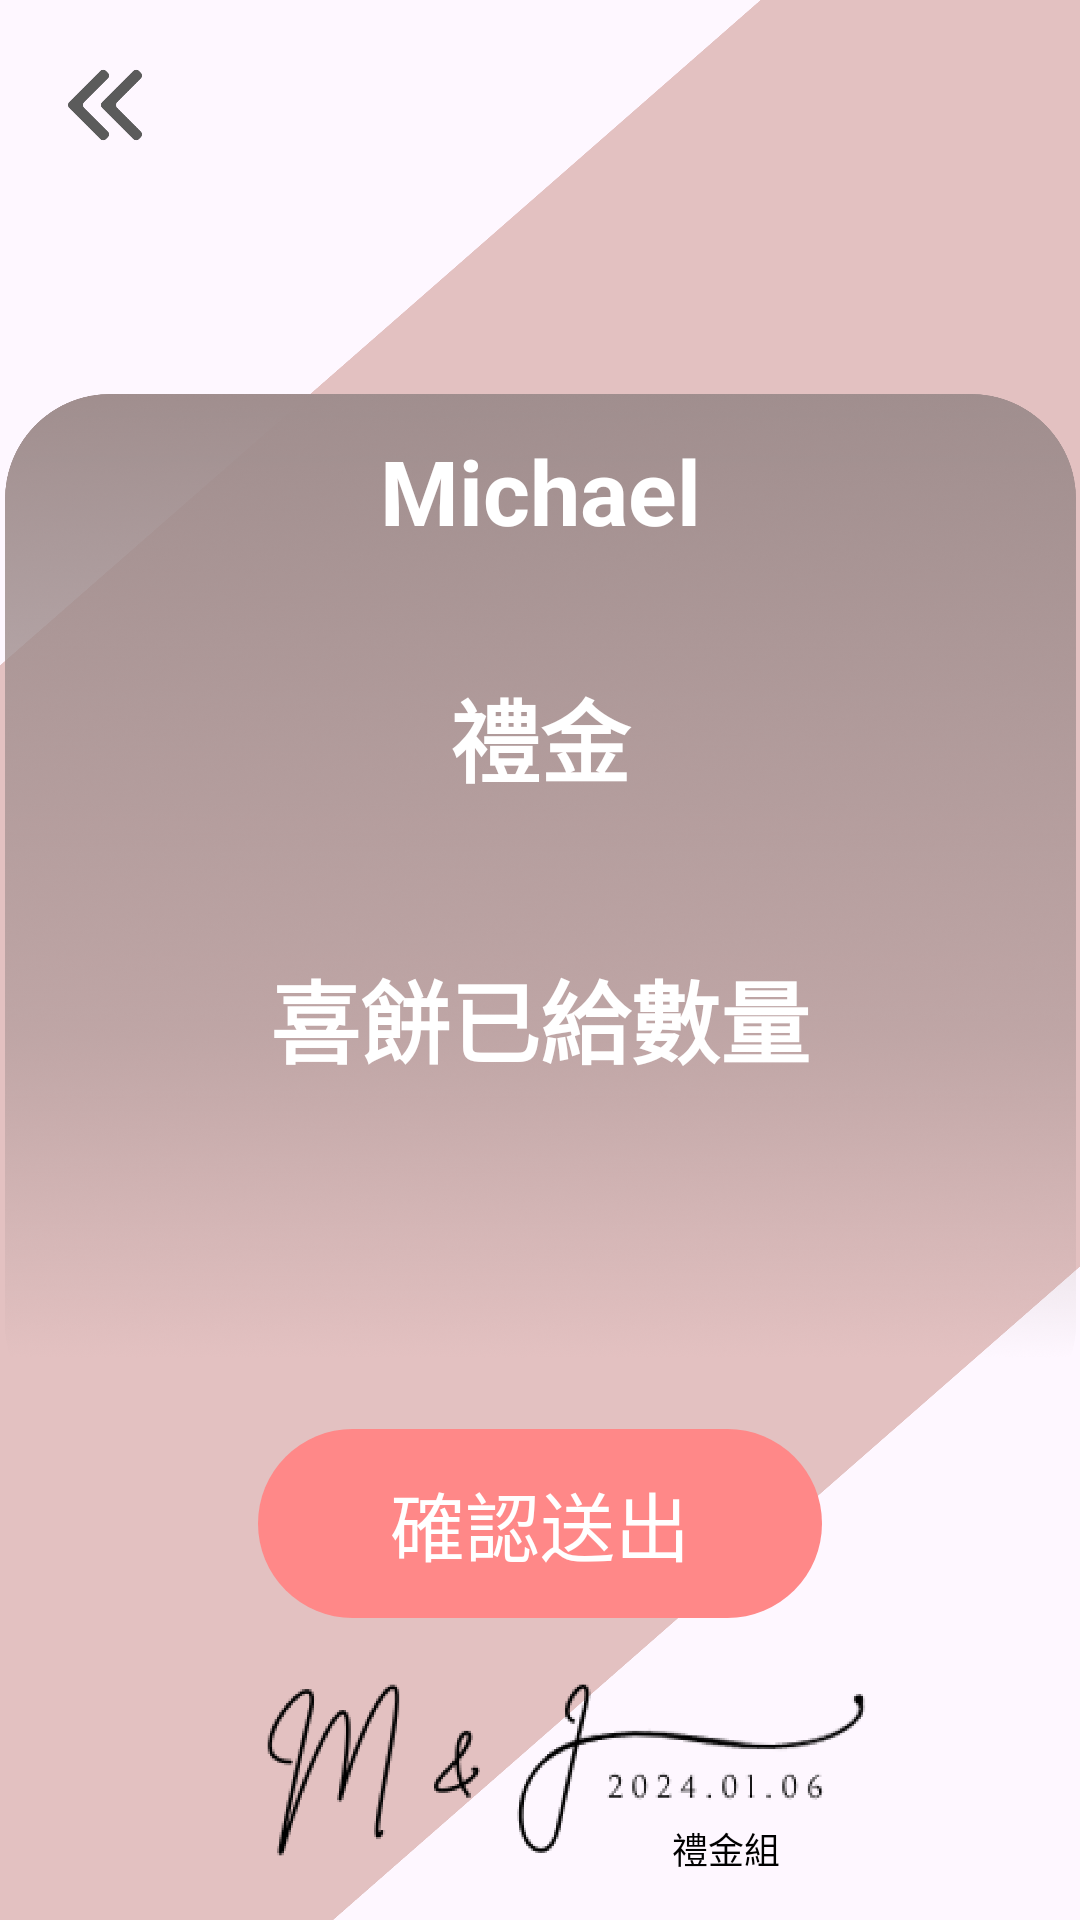

Layout XML and referenced resources for this Android screen:
<!-- AndroidManifest.xml: application theme Theme.WeddingNewProject -->
<!-- res/layout/fragment_confirm_amount.xml -->
<?xml version="1.0" encoding="utf-8"?>
<layout xmlns:app="http://schemas.android.com/apk/res-auto">
    <androidx.constraintlayout.widget.ConstraintLayout xmlns:android="http://schemas.android.com/apk/res/android"
        xmlns:tools="http://schemas.android.com/tools"
        android:layout_width="match_parent"
        android:layout_height="match_parent"
        tools:context=".service.confirm_amount.input.InputAmountFragment">

        <ImageView
            android:id="@+id/back"
            app:layout_constraintTop_toTopOf="parent"
            app:layout_constraintLeft_toLeftOf="parent"
            android:layout_marginTop="20dp"
            android:layout_marginStart="20dp"
            android:src="@drawable/back"
            android:layout_width="30dp"
            android:layout_height="30dp"/>



        <ImageView
            android:scaleType="fitXY"
            android:src="@drawable/confirm_bg"
            android:layout_width="match_parent"
            android:layout_height="match_parent"/>
        <TextView
            android:id="@+id/need_cake"
            android:textStyle="bold"
            android:visibility="invisible"
            app:layout_constraintTop_toTopOf="parent"
            app:layout_constraintLeft_toLeftOf="parent"
            app:layout_constraintRight_toRightOf="parent"
            android:layout_marginTop="70dp"
            android:textColor="@color/black"
            android:textSize="25sp"
            android:text="要發喜餅"
            android:layout_width="wrap_content"
            android:layout_height="wrap_content"/>

        <androidx.constraintlayout.widget.ConstraintLayout
            android:id="@+id/center_view"
            android:layout_marginTop="25sp"
            android:background="@drawable/confirm_amount_bg2"
            app:layout_constraintTop_toBottomOf="@id/need_cake"
            app:layout_constraintLeft_toLeftOf="parent"
            app:layout_constraintRight_toRightOf="parent"
            android:layout_width="357dp"
            android:layout_height="345dp">

            <TextView
                android:id="@+id/name"
                android:textSize="30sp"
                android:textColor="@color/white"
                android:textStyle="bold"
                android:text="Michael"
                app:layout_constraintTop_toTopOf="parent"
                app:layout_constraintLeft_toLeftOf="parent"
                app:layout_constraintRight_toRightOf="parent"
                android:layout_marginTop="12sp"
                android:layout_width="wrap_content"
                android:layout_height="wrap_content"/>

            <TextView
                android:id="@+id/amount"
                android:textSize="30sp"
                android:textColor="@color/white"
                android:textStyle="bold"
                android:text="禮金"
                app:layout_constraintTop_toBottomOf="@id/name"
                app:layout_constraintLeft_toLeftOf="parent"
                android:gravity="center"
                app:layout_constraintRight_toRightOf="parent"
                android:layout_marginTop="40dp"
                android:layout_width="0dp"
                android:layout_height="wrap_content"/>



            <TextView
                android:id="@+id/cake_count"
                android:textSize="30sp"
                android:textColor="@color/white"
                android:textStyle="bold"
                android:text="喜餅已給數量"
                app:layout_constraintTop_toBottomOf="@id/amount"
                app:layout_constraintLeft_toLeftOf="parent"
                app:layout_constraintRight_toRightOf="parent"
                android:gravity="center"

                android:layout_marginTop="50dp"
                android:layout_width="0dp"
                android:layout_height="wrap_content"/>




        </androidx.constraintlayout.widget.ConstraintLayout>


        <TextView
            android:id="@+id/send"
            android:text="確認送出"
            android:textColor="@color/white"
            android:background="@drawable/confirm_send_button_bg"
            android:gravity="center"
            android:textSize="25sp"
            app:layout_constraintLeft_toLeftOf="parent"
            app:layout_constraintRight_toRightOf="parent"
            app:layout_constraintTop_toBottomOf="@id/center_view"
            android:layout_width="188dp"
            android:layout_height="63dp"/>


        <ImageView
            android:id="@+id/logo"
            app:layout_constraintBottom_toBottomOf="parent"
            android:src="@drawable/logo2"
            android:layout_width="match_parent"
            android:layout_height="100dp"/>


        <TextView
            android:text="禮金組"
            app:layout_constraintBottom_toBottomOf="parent"
            app:layout_constraintRight_toRightOf="parent"
            android:layout_marginBottom="15dp"
            android:textColor="@color/black"
            android:textSize="12sp"
            android:layout_marginEnd="100dp"
            android:layout_width="wrap_content"
            android:layout_height="wrap_content"/>

    </androidx.constraintlayout.widget.ConstraintLayout>
</layout>
<!-- resources referenced by this layout -->
<resources>
  <color name="black">#FF000000</color>
  <color name="white">#FFFFFFFF</color>
  <!-- drawable back: png bitmap (drawable-hdpi, 2827 bytes) -->
  <!-- drawable confirm_amount_bg2: png bitmap (drawable, 154669 bytes) -->
  <!-- drawable confirm_bg: png bitmap (drawable, 15857 bytes) -->
  <!-- drawable confirm_send_button_bg (drawable) -->
  <shape
      xmlns:android="http://schemas.android.com/apk/res/android"
      android:shape="rectangle">
  
      <solid android:color="#FF8888" />
      <corners android:radius="60dp"/>
  </shape>
  <!-- drawable logo2: png bitmap (drawable, 16386 bytes) -->
  <style name="Theme.WeddingNewProject" parent="Base.Theme.WeddingNewProject" />
  <style name="Base.Theme.WeddingNewProject" parent="Theme.Material3.DayNight.NoActionBar">
          
          
      </style>
</resources>
